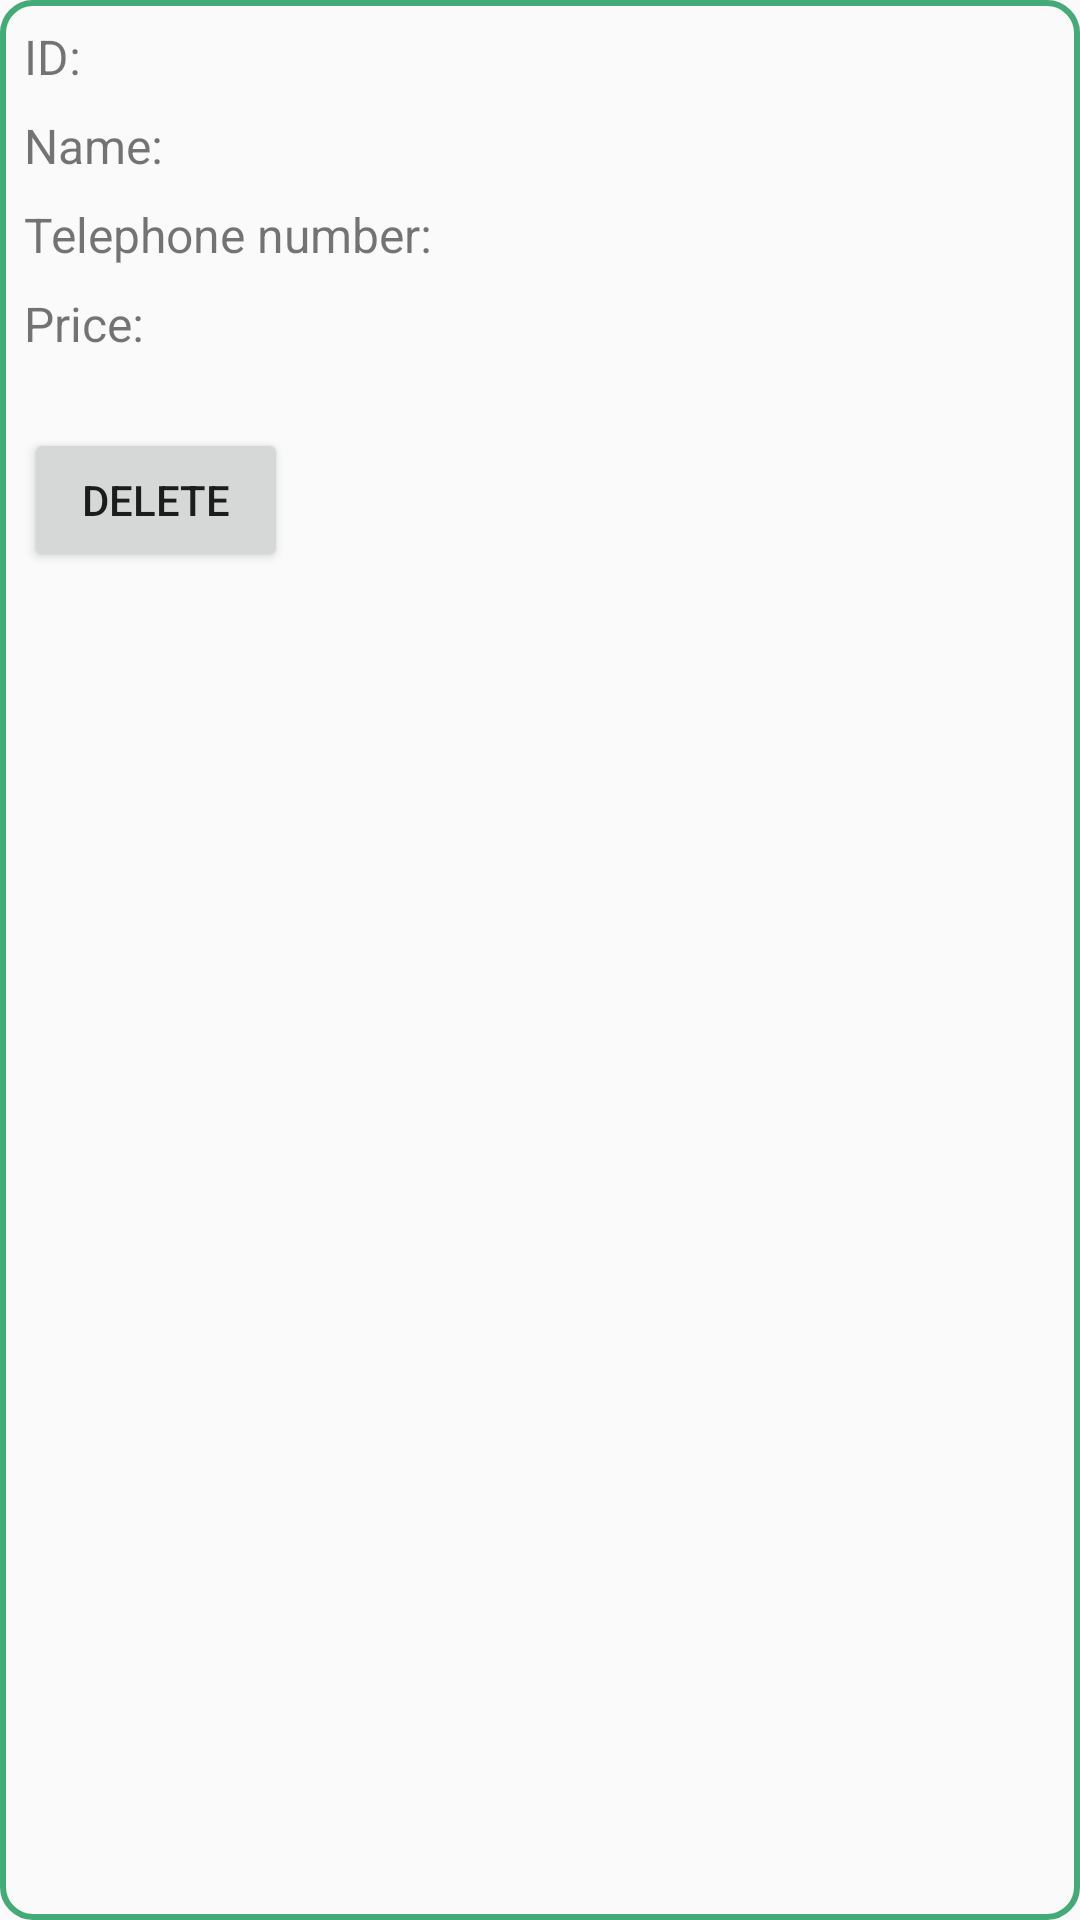

Produce the Android XML layout that renders to this screen, including the resource entries it uses.
<!-- AndroidManifest.xml: application theme AppTheme -->
<!-- res/layout/currentticket.xml -->
<?xml version="1.0" encoding="utf-8"?>
<LinearLayout
    xmlns:android="http://schemas.android.com/apk/res/android"
    xmlns:tools="http://schemas.android.com/tools"
    android:layout_width="match_parent"
    android:layout_height="wrap_content"
    android:orientation="vertical"
    android:layout_marginTop="16dp"
    android:background="@drawable/borders"
    >
    <LinearLayout
        android:layout_width="match_parent"
        android:layout_height="wrap_content"
        android:layout_marginTop="8dp"
        >
        <TextView
            android:layout_width="0dp"
            android:layout_height="wrap_content"
            android:layout_weight="1"
            android:text="ID:"
            style="@style/trainentries"
            />
        <TextView
            android:layout_width="match_parent"
            android:layout_height="wrap_content"
            android:paddingLeft="8dp"
            tools:text="id"
            android:id="@+id/ctk_id"
            style="@style/trainentries"

            />
    </LinearLayout>
    <LinearLayout
        android:layout_width="match_parent"
        android:layout_height="wrap_content"
        android:layout_marginTop="8dp"

        >
        <TextView
            android:layout_width="0dp"
            android:layout_height="wrap_content"
            android:layout_weight="1"
            android:text="Name:"
            style="@style/trainentries"

            />
        <TextView
            android:layout_width="match_parent"
            android:layout_height="wrap_content"
            android:paddingLeft="8dp"
            tools:text="Name"
            android:id="@+id/ctk_name"
            />
    </LinearLayout>
    <LinearLayout
        android:layout_width="match_parent"
        android:layout_height="wrap_content"
        android:layout_marginTop="8dp"

        >
        <TextView
            android:layout_width="0dp"
            android:layout_height="wrap_content"
            android:layout_weight="1"
            android:text="Telephone number:"
            style="@style/trainentries"

            />
        <TextView
            android:layout_width="match_parent"
            android:layout_height="wrap_content"
            android:paddingLeft="8dp"
            tools:text="Telephone number"
            android:id="@+id/ctk_phoneno"
            style="@style/trainentries"


            />
    </LinearLayout>
    <LinearLayout
        android:layout_width="match_parent"
        android:layout_height="wrap_content"
        android:layout_marginTop="8dp"

        >
        <TextView
            android:layout_width="0dp"
            android:layout_height="wrap_content"
            android:layout_weight="1"
            android:text="Price:"
            style="@style/trainentries"

            />
        <TextView
            android:layout_width="0dp"
            android:layout_height="wrap_content"
            android:layout_weight="5"
            android:paddingLeft="8dp"
            tools:text="Price"
            android:id="@+id/ctk_price"
            style="@style/trainentries"

            />

    </LinearLayout>
    <Button
        android:layout_width="wrap_content"
        android:layout_height="wrap_content"
        android:id="@+id/deleteentry"
        android:layout_marginTop="24dp"
        android:text="Delete"
        />




</LinearLayout>
<!-- resources referenced by this layout -->
<resources>
  <!-- drawable borders (drawable) -->
  <?xml version="1.0" encoding="utf-8"?>
  <shape xmlns:android="http://schemas.android.com/apk/res/android"
      android:shape="rectangle"
      >
      <stroke android:width="2dp"
          android:color="#44aa77"/>
  
      <corners android:radius="10dp"
          />
      <padding android:left="8dp"
          android:right="8dp"
          >
  
      </padding>
  
  </shape>
  <style name="trainentries">
          <item name="android:textSize">16sp</item>
      </style>
  <style name="AppTheme" parent="Theme.AppCompat.Light.DarkActionBar">
          
          <item name="colorPrimary">@color/colorPrimary</item>
          <item name="colorPrimaryDark">@color/colorPrimaryDark</item>
          <item name="colorAccent">@color/colorAccent</item>
      </style>
  <!-- not gathered from this repository: default colours our renderer supplied (Android Studio template values) -->
  <color name="colorPrimary">#FF6200EE</color>
  <color name="colorPrimaryDark">#FF3700B3</color>
  <color name="colorAccent">#FF03DAC5</color>
</resources>
